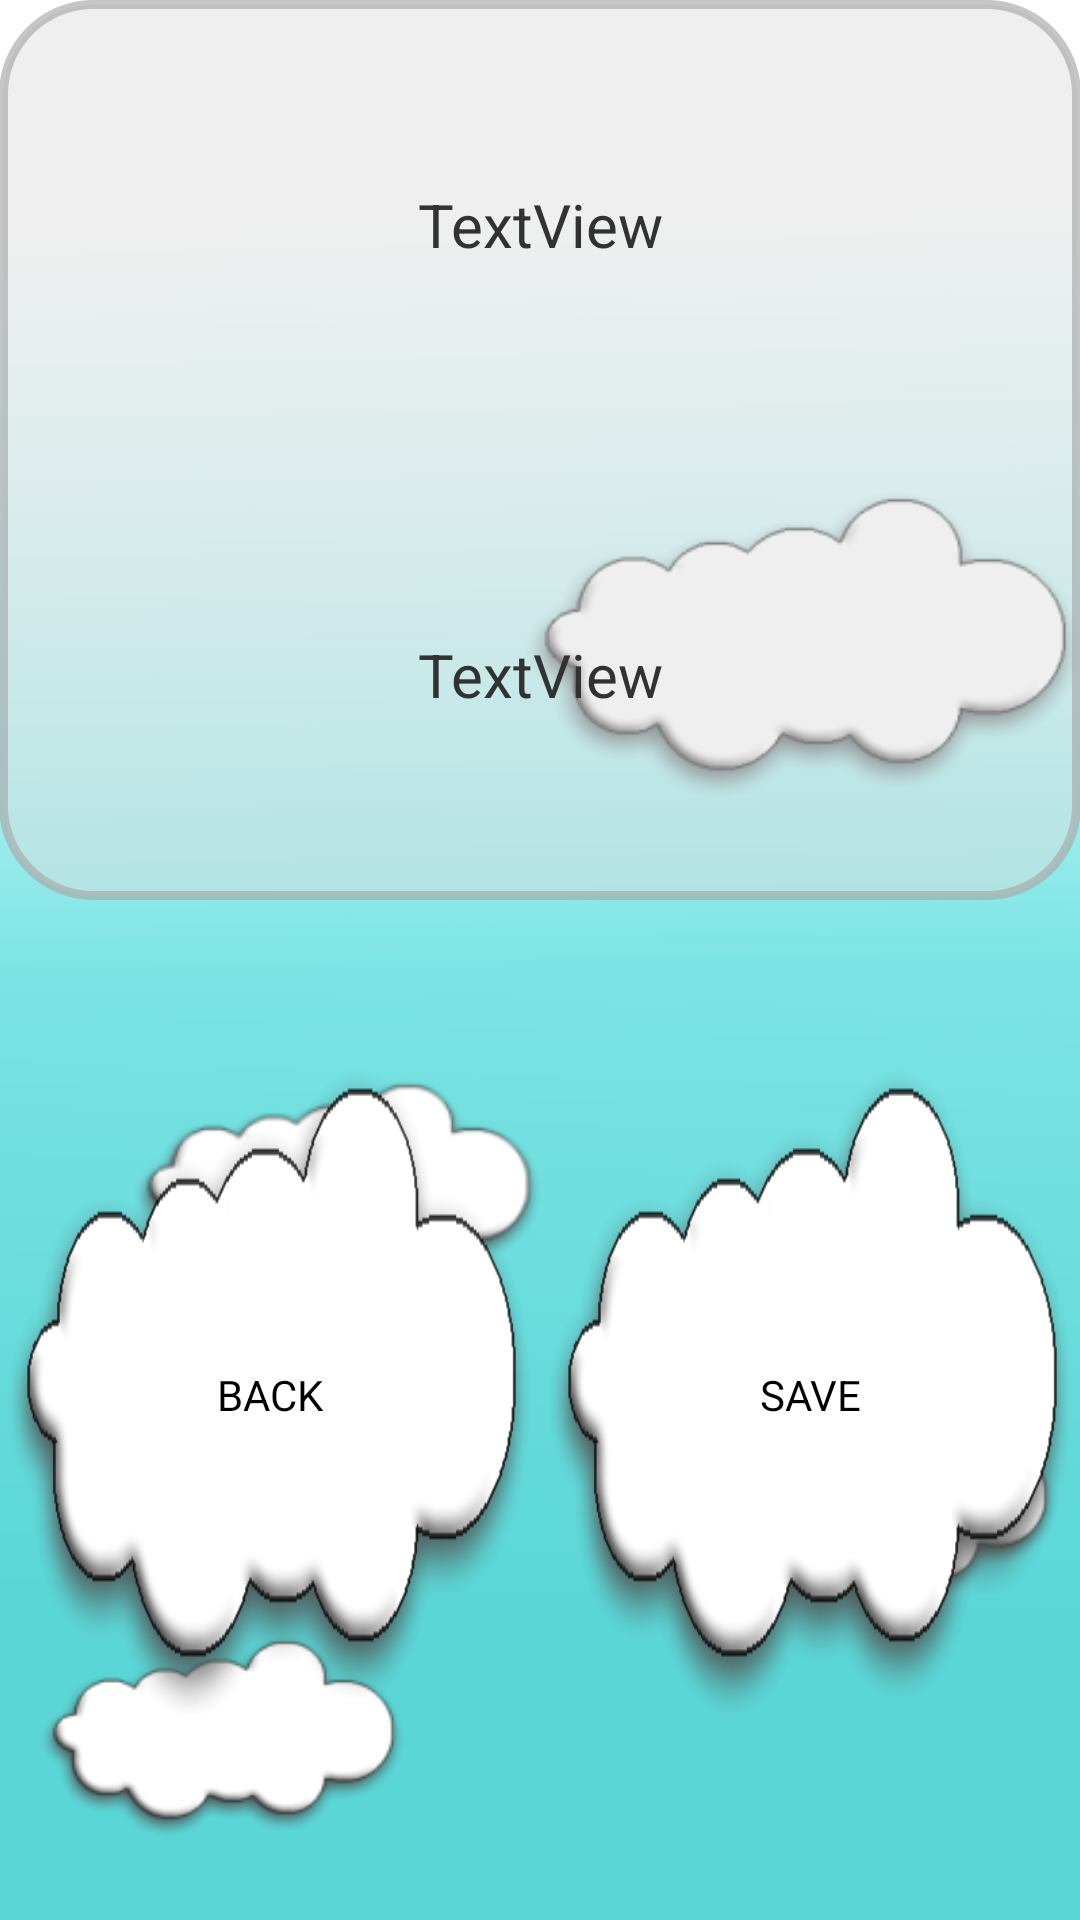

Layout XML and referenced resources for this Android screen:
<!-- AndroidManifest.xml: application theme AppTheme -->
<!-- res/layout/activity_word_view.xml -->
<LinearLayout xmlns:android="http://schemas.android.com/apk/res/android"
    xmlns:tools="http://schemas.android.com/tools"
    android:id="@+id/LinearLayout1"
    android:layout_width="match_parent"
    android:layout_height="match_parent"
    android:background="@drawable/sky"
    android:orientation="vertical"
    android:paddingBottom="@dimen/activity_vertical_margin"
    android:paddingLeft="@dimen/activity_horizontal_margin"
    android:paddingRight="@dimen/activity_horizontal_margin"
    android:paddingTop="@dimen/activity_vertical_margin"
    tools:context=".WordViewActivity" >

    <LinearLayout
        android:id="@+id/slideLayout"
        android:layout_width="match_parent"
        android:layout_height="300dp"
        android:background="@drawable/shape"
        android:orientation="vertical" >

        <TextView
            android:id="@+id/getWordA"
            android:layout_width="match_parent"
            android:layout_height="match_parent"
            android:layout_weight="1"
            android:gravity="center"
            android:text="TextView"
            android:textSize="20sp" />

        <TextView
            android:id="@+id/getWordB"
            android:layout_width="match_parent"
            android:layout_height="match_parent"
            android:layout_weight="1"
            android:gravity="center"
            android:text="TextView"
            android:textSize="20sp" />
    </LinearLayout>

    <LinearLayout
        android:layout_width="match_parent"
        android:layout_height="wrap_content" >

        <Button
            android:id="@+id/back"
            android:layout_width="match_parent"
            android:layout_height="match_parent"
            android:layout_marginBottom="40dp"
            android:layout_marginTop="40dp"
            android:layout_weight="1"
            android:background="@drawable/cloudbutton"
            android:text="BACK" />

        <Button
            android:id="@+id/save"
            android:layout_width="match_parent"
            android:layout_height="match_parent"
            android:layout_marginBottom="40dp"
            android:layout_marginTop="40dp"
            android:layout_weight="1"
            android:background="@drawable/cloudbutton"
            android:text="SAVE" />

    </LinearLayout>

</LinearLayout>
<!-- resources referenced by this layout -->
<resources>
  <!-- drawable cloudbutton (drawable-mdpi) -->
  <?xml version="1.0" encoding="utf-8"?>
  <selector xmlns:android="http://schemas.android.com/apk/res/android">
  
      <item android:drawable="@drawable/cloud_press" android:state_pressed="true"/>
      <item android:drawable="@drawable/cloud"/>
  
  </selector>
  <!-- drawable shape (drawable-mdpi) -->
  <?xml version="1.0" encoding="utf-8"?>
  <shape xmlns:android="http://schemas.android.com/apk/res/android"
      android:shape="rectangle" >
  
  
      
      <corners android:radius="30dp" />
  
      <solid 
          android:color="#7DDD"
          
          />
      
      
      <stroke
          android:dashWidth="2dp"
          android:width="3dp"
          android:color="#AAAA" />
  
  </shape>
  <!-- drawable sky: png bitmap (drawable-mdpi, 42860 bytes) -->
  <style name="AppTheme" parent="AppBaseTheme">
          <item name="android:actionBarStyle">@style/ActionBarStyle</item>
          
      </style>
  <!-- drawable cloud_press: png bitmap (drawable-mdpi, 24274 bytes) -->
  <!-- drawable cloud: png bitmap (drawable-mdpi, 20654 bytes) -->
  <style name="AppBaseTheme" parent="android:Theme.Light">
          
      </style>
  <style name="ActionBarStyle" parent="android:Widget.Holo.ActionBar.Solid">
          
          <item name="android:titleTextStyle">@style/ActionBarTitleStyle</item>
          <item name="android:background">#1BA1E2</item>
      </style>
  <style name="ActionBarTitleStyle" parent="@android:style/TextAppearance.Holo.Widget.ActionBar.Title">
          <item name="android:textColor">@android:color/white</item>
      </style>
</resources>
